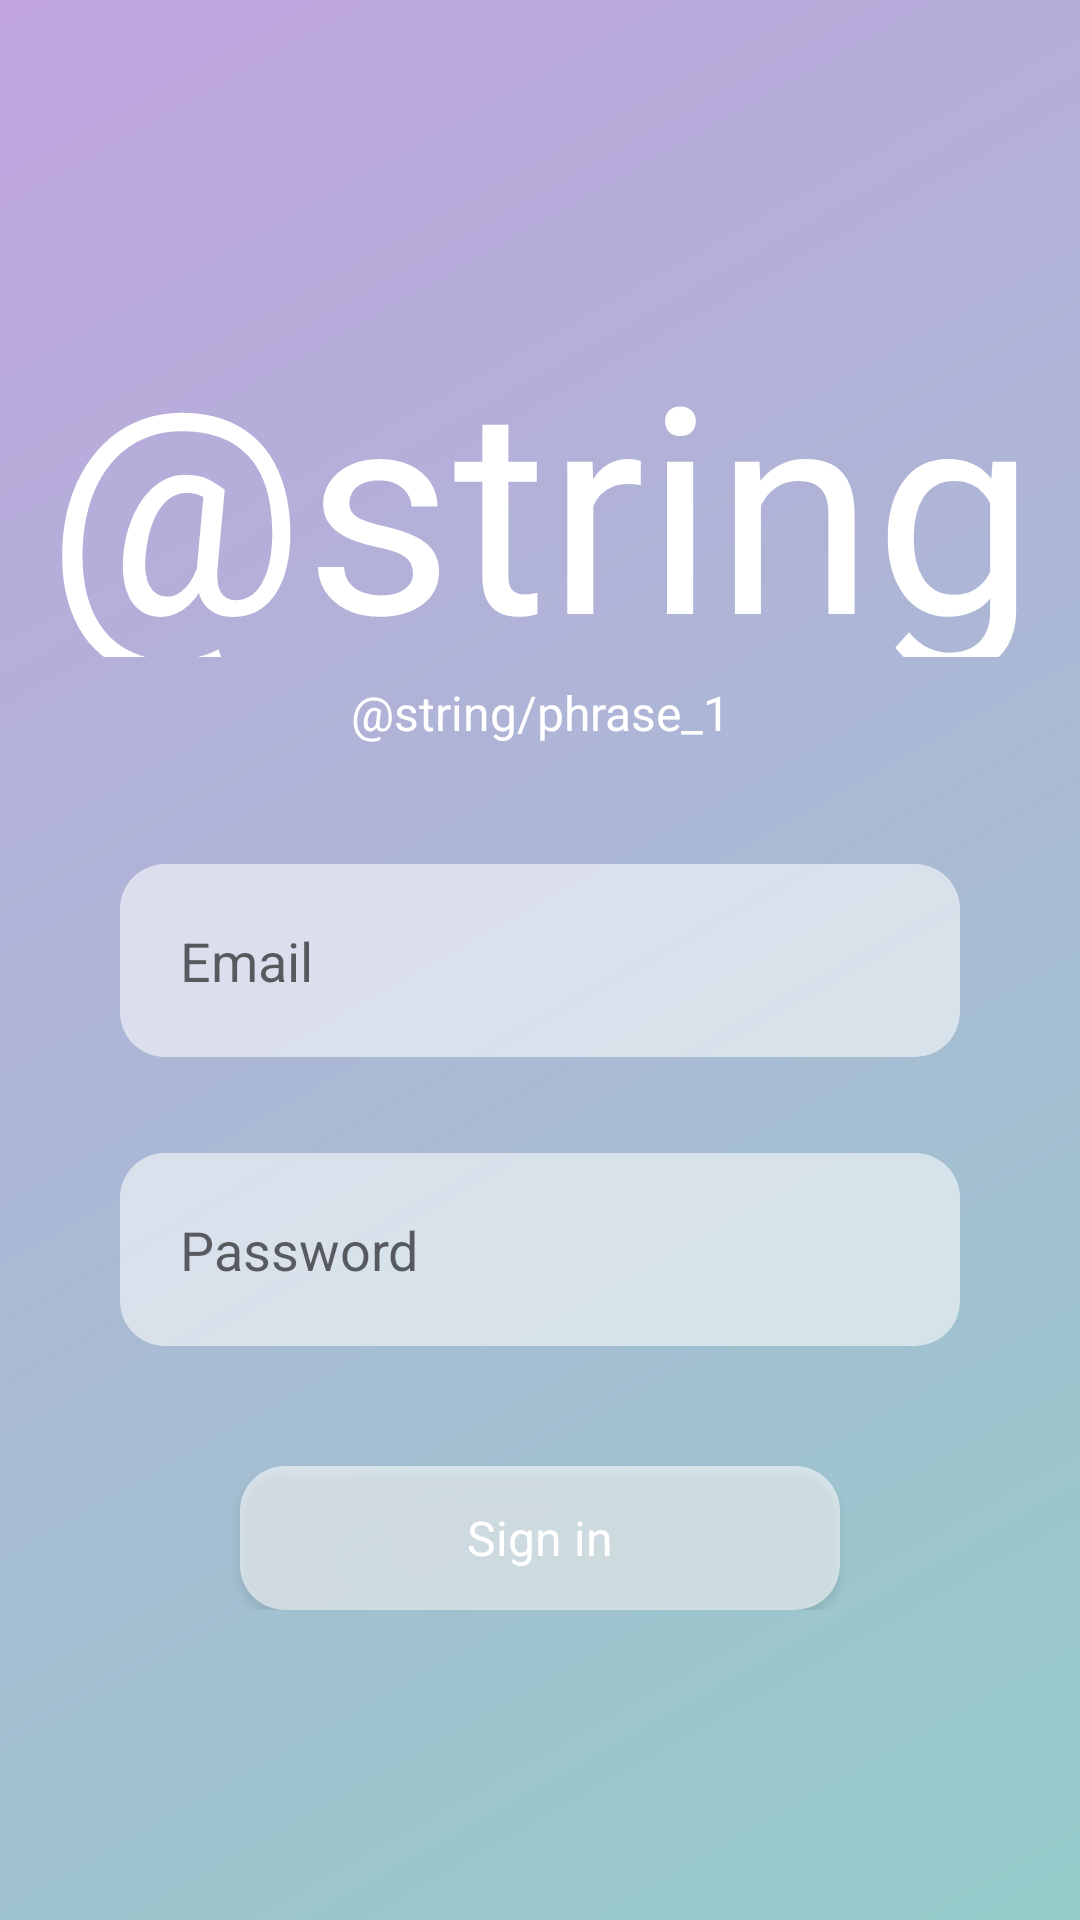

Reconstruct the res/layout file that produces this screen, plus the resources it refers to.
<!-- AndroidManifest.xml: application theme Theme.AuroraHub -->
<!-- res/layout/activity_login.xml -->
<?xml version="1.0" encoding="utf-8"?>
<RelativeLayout xmlns:android="http://schemas.android.com/apk/res/android"
    xmlns:app="http://schemas.android.com/apk/res-auto"
    xmlns:tools="http://schemas.android.com/tools"
    android:layout_width="match_parent"
    android:layout_height="match_parent"
    tools:context=".LoginActivity"
    android:background="@drawable/login_background"
    android:gravity="center">

    <LinearLayout
        android:layout_width="match_parent"
        android:layout_height="wrap_content"
        android:gravity="center"
        android:orientation="vertical">

        <TextView
            android:id="@+id/aurora"
            android:layout_width="360dp"
            android:layout_height="116dp"
            android:gravity="center_horizontal|top"
            android:text="@string/aurora"
            android:textAppearance="@style/aurora"
            app:layout_constraintBottom_toTopOf="@+id/username"
            app:layout_constraintEnd_toEndOf="parent"
            app:layout_constraintStart_toStartOf="parent"
            app:layout_constraintTop_toTopOf="parent" />
        <TextView
            android:id="@+id/embark_on_a"
            android:layout_width="320dp"
            android:layout_height="37dp"
            android:gravity="center_horizontal|center_vertical"
            android:text="@string/phrase_1"
            android:textAppearance="@style/under_text_phrase" />

        <EditText
            android:id="@+id/username_input"
            android:layout_width="match_parent"
            android:layout_height="wrap_content"
            android:padding="20dp"
            android:layout_marginHorizontal="40dp"
            android:layout_marginTop="32dp"

            android:autofillHints="@string/prompt_email"
            android:background="@drawable/rounded_edittext"
            android:hint="@string/prompt_email"
            android:inputType="textEmailAddress"
            android:singleLine="false"
            />
        <EditText
            android:id="@+id/password_input"

            android:layout_width="match_parent"
            android:layout_height="wrap_content"
            android:padding="20dp"
            android:layout_marginHorizontal="40dp"
            android:layout_marginTop="32dp"

            android:autofillHints="@string/prompt_password"
            android:background="@drawable/rounded_edittext"
            android:hint="@string/prompt_password"
            android:inputType="textPassword"
            />
        <Button
            android:id="@+id/login_btn"
            android:layout_width="match_parent"
            android:layout_height="wrap_content"
            android:padding="0dp"
            android:layout_marginHorizontal="80dp"
            android:layout_marginTop="40dp"
            android:background="@drawable/rounded_edittext"
            android:backgroundTint="@color/white"
            android:textAppearance="@style/under_text_phrase"
            android:text="@string/action_sign_in_short"


            />


    </LinearLayout>

</RelativeLayout>
<!-- resources referenced by this layout -->
<resources>
  <color name="white">#FFFFFFFF</color>
  <!-- drawable login_background (drawable) -->
  <?xml version="1.0" encoding="utf-8"?>
  <shape xmlns:android="http://schemas.android.com/apk/res/android">
      <gradient android:type="linear" android:angle="315"
          android:startColor="#C0A4DF"
  
          android:endColor="#95CDCA"/>
  
      
  </shape>
  <!-- drawable rounded_edittext (drawable) -->
  <?xml version="1.0" encoding="utf-8"?>
  <shape xmlns:android="http://schemas.android.com/apk/res/android">
      <solid android:color="#90FFFFFF" /> 
      <corners android:radius="15dp" /> 
      <padding android:left="10dp" android:top="10dp" android:right="10dp" android:bottom="10dp" />
  </shape>
  <string name="action_sign_in_short">Sign in</string>
  <string name="prompt_email">Email</string>
  <string name="prompt_password">Password</string>
  <style name="aurora">
          <item name="android:textSize">96sp</item>
          <item name="android:textColor">#FFFFFF</item>
      </style>
  <style name="under_text_phrase">
          <item name="android:textSize">16sp</item>
          <item name="android:textColor">#FFFFFF</item>
      </style>
  <style name="Theme.AuroraHub" parent="Theme.MaterialComponents.Light.NoActionBar">
          
          <item name="colorPrimary">@color/purple_500</item>
          <item name="colorPrimaryVariant">@color/purple_700</item>
          <item name="colorOnPrimary">@color/white</item>
          
          <item name="colorSecondary">@color/teal_200</item>
          <item name="colorSecondaryVariant">@color/teal_700</item>
          <item name="colorOnSecondary">@color/black</item>
          
          <item name="android:statusBarColor">@android:color/transparent</item>
          
          <item name="android:windowDrawsSystemBarBackgrounds">true</item>
          <item name="android:windowTranslucentStatus">true</item>
          <item name="android:windowLightStatusBar">true</item>
      </style>
  <color name="purple_500">#FF6200EE</color>
  <color name="purple_700">#FF3700B3</color>
  <color name="teal_200">#FF03DAC5</color>
  <color name="teal_700">#FF018786</color>
  <color name="black">#FF000000</color>
</resources>
